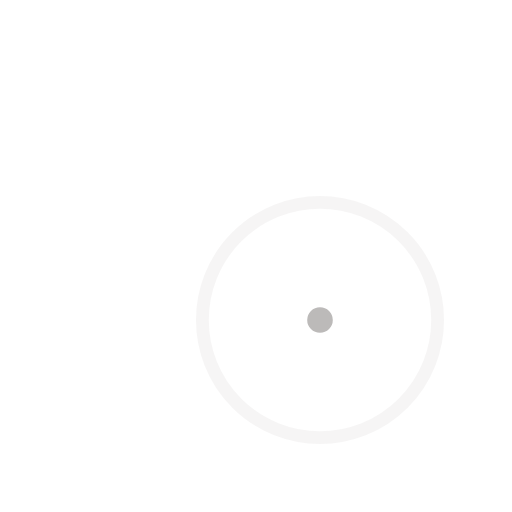
t = 0.00 s
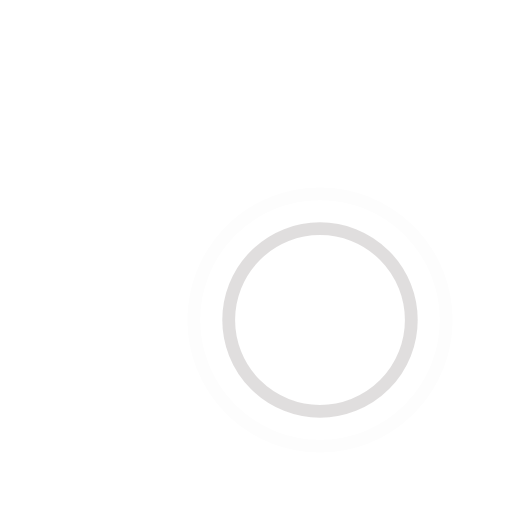
t = 0.45 s
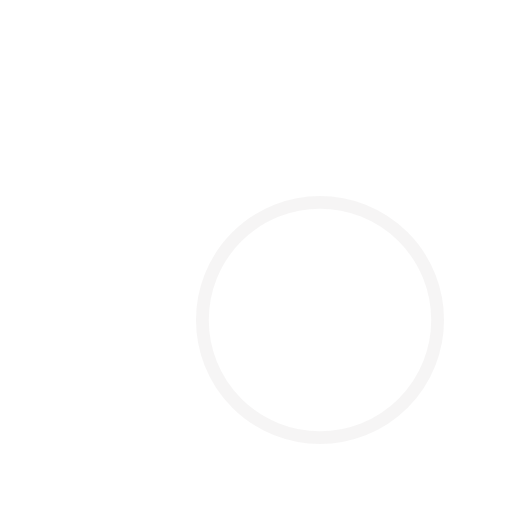
t = 0.90 s
t = 1.35 s: frame unchanged from t = 0.45 s, image omitted

The animated SVG that drew these frames (rendered in a browser with its animation timeline set to each time). Animation: 4 SMIL elements (animate=4); one cycle of 1.80 s, repeats indefinitely.

<!-- By Sam Herbert (@sherb), for everyone. More @ http://goo.gl/7AJzbL -->
<svg width="80" height="80" viewBox="0 0 80 80" xmlns="http://www.w3.org/2000/svg" stroke="#7A757480">
    <g fill="none" fill-rule="evenodd" stroke-width="2">
        <circle cx="50" cy="50" r="1">
            <animate attributeName="r"
                begin="0s" dur="1.8s"
                values="1; 20"
                calcMode="spline"
                keyTimes="0; 1"
                keySplines="0.165, 0.84, 0.44, 1"
                repeatCount="indefinite" />
            <animate attributeName="stroke-opacity"
                begin="0s" dur="1.8s"
                values="1; 0"
                calcMode="spline"
                keyTimes="0; 1"
                keySplines="0.3, 0.61, 0.355, 1"
                repeatCount="indefinite" />
        </circle>
        <circle cx="50" cy="50" r="1">
            <animate attributeName="r"
                begin="-0.9s" dur="1.8s"
                values="1; 20"
                calcMode="spline"
                keyTimes="0; 1"
                keySplines="0.165, 0.84, 0.44, 1"
                repeatCount="indefinite" />
            <animate attributeName="stroke-opacity"
                begin="-0.9s" dur="1.8s"
                values="1; 0"
                calcMode="spline"
                keyTimes="0; 1"
                keySplines="0.3, 0.61, 0.355, 1"
                repeatCount="indefinite" />
        </circle>
    </g>
</svg>
